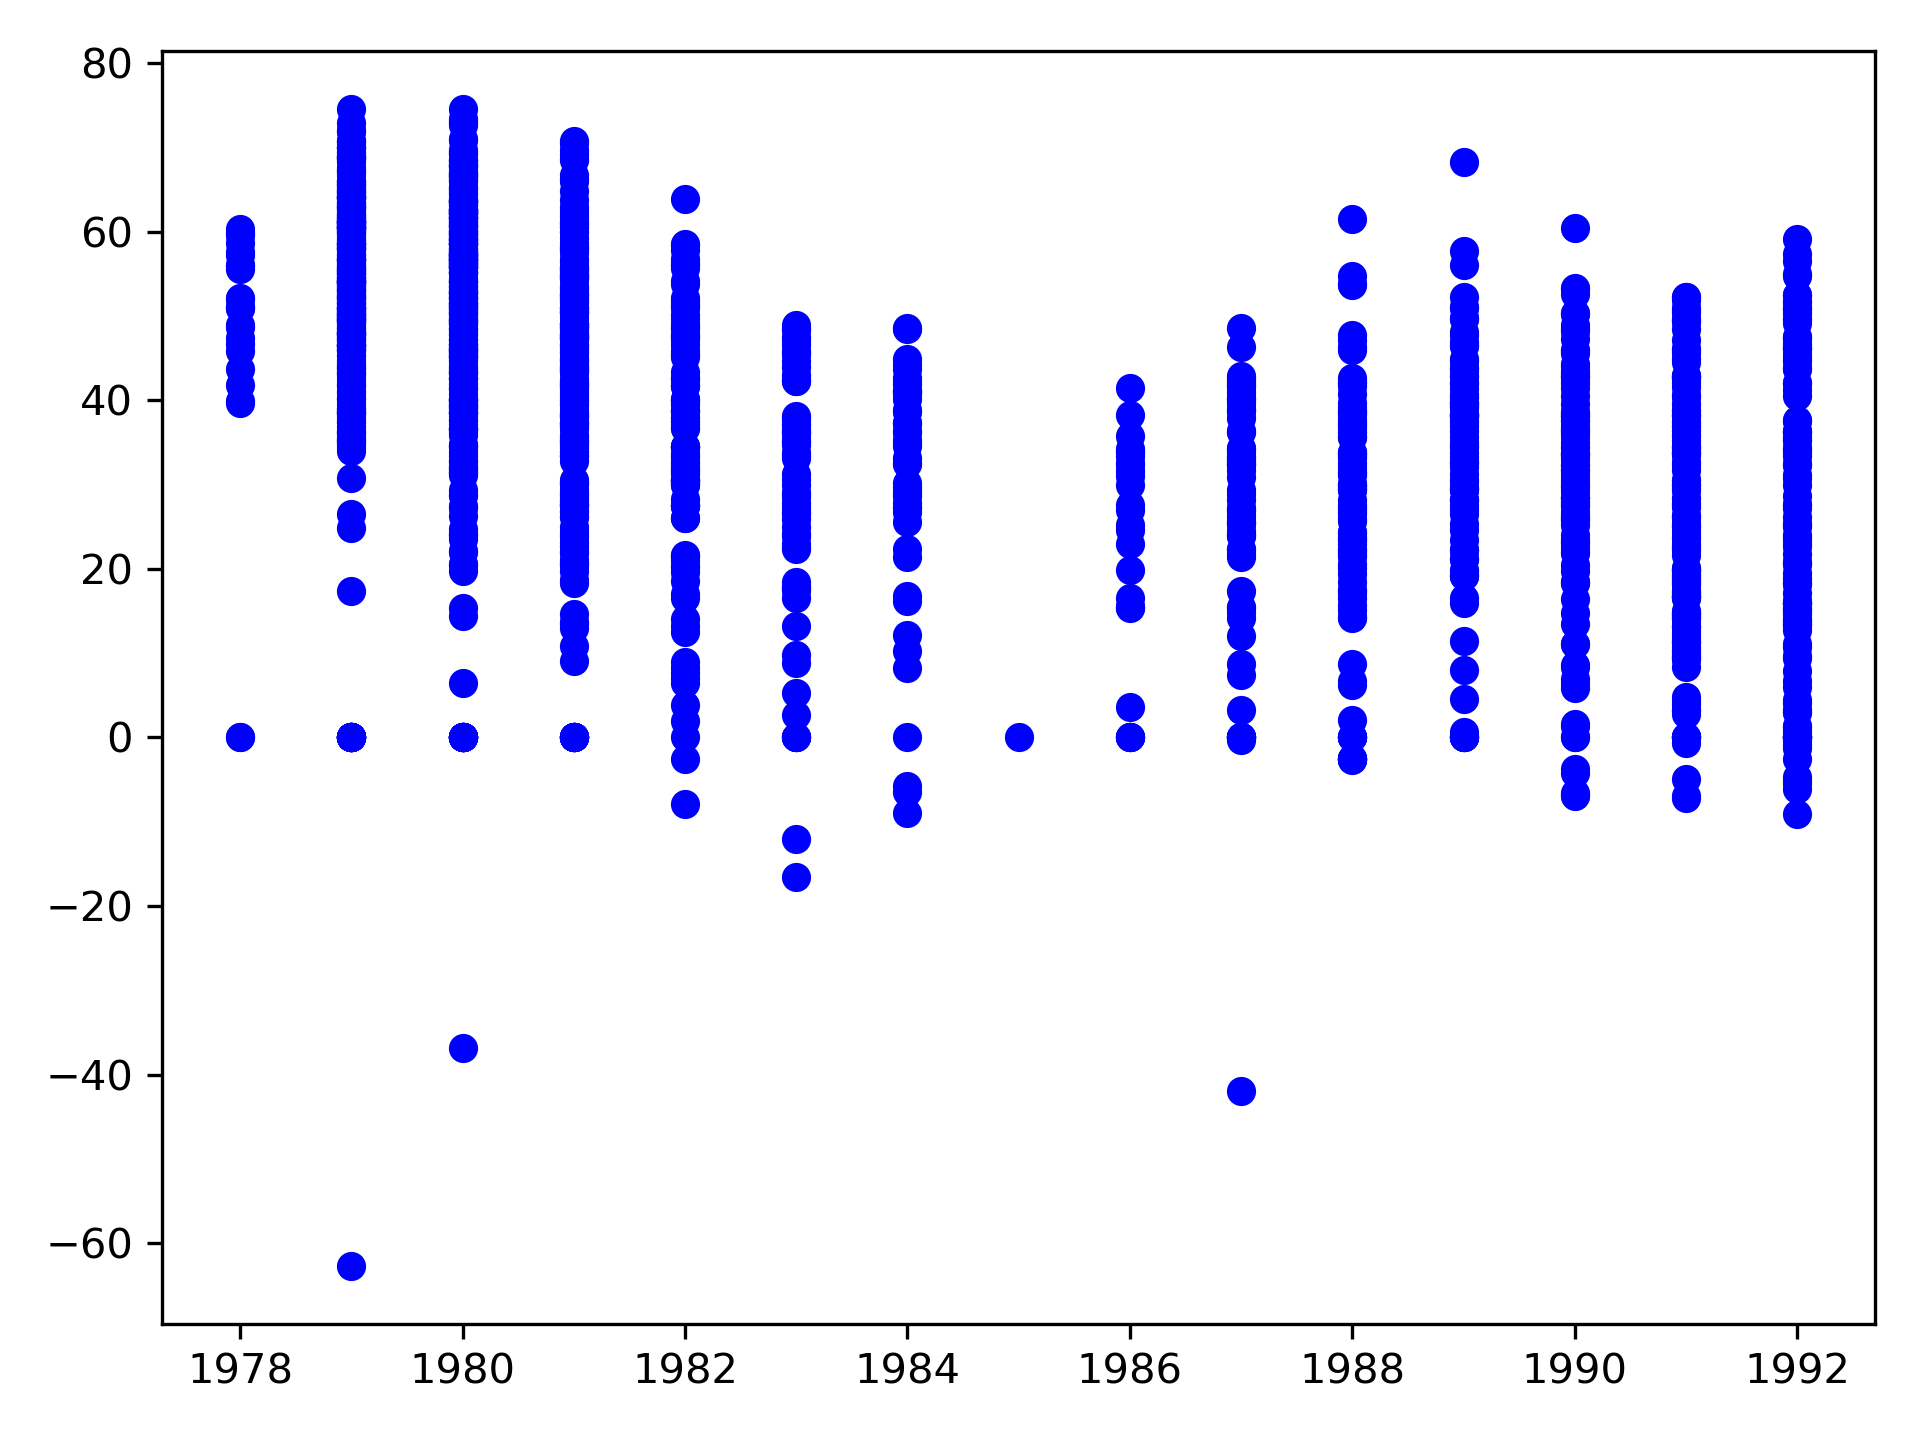

The data file committed next to this chart (first rows):
YEAR, INBOUND_LATITUDE
1978, 39.7
1978, 52.1
1978, 45.9
1978, 59.6
1978, 0.0
1978, 47.4
1978, 51.0
1978, 39.9
1978, 51.1
1978, 41.8
1978, 58.7
1978, 43.7
1978, 48.9
1978, 56.0
1978, 0.0
1978, 46.7
1978, 59.8
1978, 55.6
1978, 57.6
1978, 52.0
1978, 48.7
1978, 55.9
1978, 51.0
1978, 60.3
1978, 57.2
1979, 58.1
1979, 64.1
1979, 0.0
1979, 65.8
1979, 0.0
1979, 71.9
1979, 55.1
1979, 68.6
1979, 0.0
1979, 55.0
1979, 42.0
1979, 0.0
1979, 30.8
1979, 36.3
1979, 58.0
1979, 0.0
1979, 54.2
1979, 41.8
1979, 60.7
1979, 24.8
1979, 58.1
1979, 0.0
1979, 48.6
1979, 46.0
1979, 55.3
1979, 60.5
1979, 64.1
1979, 70.5
1979, 65.3
1979, 0.0
1979, 60.1
1979, 58.5
1979, 67.3
1979, 60.4
1979, 49.6
... 1,661 more rows
